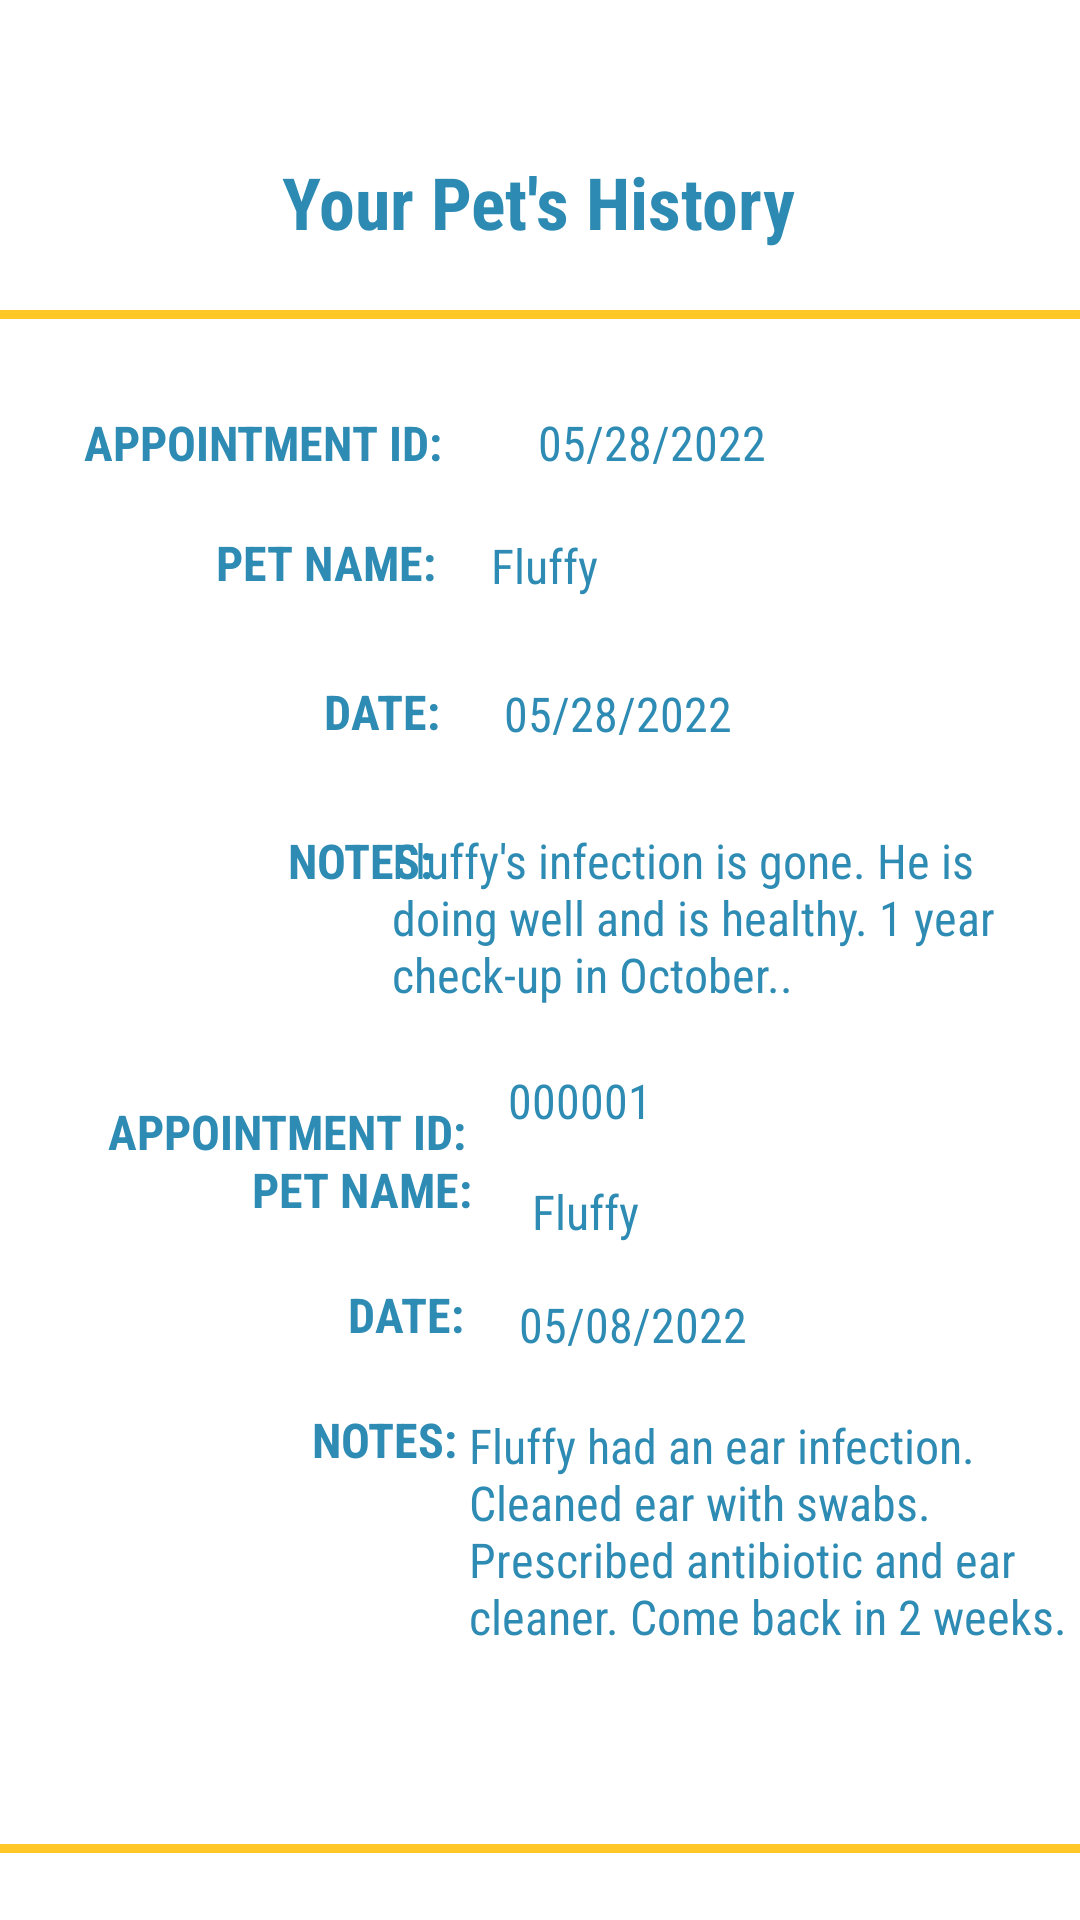

Android layout source for this screen:
<!-- AndroidManifest.xml: application theme Theme.VetApp -->
<!-- res/layout/activity_pets_appt_history.xml -->
<?xml version="1.0" encoding="utf-8"?>
<androidx.constraintlayout.widget.ConstraintLayout xmlns:android="http://schemas.android.com/apk/res/android"
    xmlns:app="http://schemas.android.com/apk/res-auto"
    xmlns:tools="http://schemas.android.com/tools"
    android:layout_width="match_parent"
    android:layout_height="match_parent"
    android:background="@color/white"
    tools:context=".petsApptHistory">

    <TextView
        android:id="@+id/txt_appt_history_title"
        android:layout_width="wrap_content"
        android:layout_height="wrap_content"
        android:fontFamily="sans-serif-condensed"
        android:text="@string/txt_appt_history_title"
        android:textColor="@color/hpdkblue"
        android:textSize="24sp"
        android:textStyle="bold"
        app:layout_constraintBottom_toBottomOf="parent"
        app:layout_constraintEnd_toEndOf="parent"
        app:layout_constraintHorizontal_bias="0.497"
        app:layout_constraintStart_toStartOf="parent"
        app:layout_constraintTop_toTopOf="parent"
        app:layout_constraintVertical_bias="0.084" />

    <View
        android:id="@+id/view2"
        android:layout_width="match_parent"
        android:layout_height="3dp"
        android:background="@color/hpgold"
        app:layout_constraintBottom_toBottomOf="parent"
        app:layout_constraintEnd_toEndOf="parent"
        app:layout_constraintHorizontal_bias="0.0"
        app:layout_constraintStart_toStartOf="parent"
        app:layout_constraintTop_toBottomOf="@+id/appt_notes2"
        app:layout_constraintVertical_bias="0.608" />

    <TextView
        android:id="@+id/appt_id2"
        android:layout_width="wrap_content"
        android:layout_height="wrap_content"
        android:fontFamily="sans-serif-condensed"
        android:text="@string/appt_petname2"
        android:textColor="#2E8BB3"
        android:textSize="16dp"
        app:layout_constraintBottom_toTopOf="@+id/appt_date2"
        app:layout_constraintEnd_toEndOf="parent"
        app:layout_constraintHorizontal_bias="0.119"
        app:layout_constraintStart_toEndOf="@+id/txt_appt_petname2"
        app:layout_constraintTop_toTopOf="parent"
        app:layout_constraintVertical_bias="0.961" />

    <TextView
        android:id="@+id/appt_petname2"
        android:layout_width="155dp"
        android:layout_height="21dp"
        android:layout_marginBottom="16dp"
        android:fontFamily="sans-serif-condensed"
        android:text="@string/appt_id2"
        android:textColor="#2E8BB3"
        android:textSize="16dp"
        app:layout_constraintBottom_toTopOf="@+id/appt_id2"
        app:layout_constraintEnd_toEndOf="parent"
        app:layout_constraintHorizontal_bias="0.28"
        app:layout_constraintStart_toEndOf="@+id/txt_appt_id2" />

    <View
        android:id="@+id/view"
        android:layout_width="match_parent"
        android:layout_height="3dp"
        android:background="@color/hpgold"
        app:layout_constraintBottom_toTopOf="@+id/appt_petname2"
        app:layout_constraintEnd_toEndOf="parent"
        app:layout_constraintHorizontal_bias="0.0"
        app:layout_constraintStart_toStartOf="parent"
        app:layout_constraintTop_toBottomOf="@+id/appt_notes"
        app:layout_constraintVertical_bias="0.475" />

    <TextView
        android:id="@+id/txt_appt_date"
        android:layout_width="wrap_content"
        android:layout_height="wrap_content"
        android:layout_marginStart="108dp"
        android:layout_marginBottom="28dp"
        android:fontFamily="sans-serif-condensed"
        android:text="@string/txt_appt_date"
        android:textColor="#2E8BB3"
        android:textSize="16dp"
        android:textStyle="bold"
        app:layout_constraintBottom_toTopOf="@+id/txt_appt_notes"
        app:layout_constraintStart_toStartOf="parent" />

    <TextView
        android:id="@+id/appt_date2"
        android:layout_width="119dp"
        android:layout_height="21dp"
        android:fontFamily="sans-serif-condensed"
        android:text="@string/appt_date2"
        android:textColor="#2E8BB3"
        android:textSize="16dp"
        app:layout_constraintBottom_toTopOf="@+id/appt_notes2"
        app:layout_constraintEnd_toEndOf="parent"
        app:layout_constraintHorizontal_bias="0.211"
        app:layout_constraintStart_toEndOf="@+id/txt_appt_date2"
        app:layout_constraintTop_toTopOf="parent"
        app:layout_constraintVertical_bias="0.957" />

    <View
        android:id="@+id/view3"
        android:layout_width="match_parent"
        android:layout_height="3dp"
        android:background="@color/hpgold"
        app:layout_constraintBottom_toTopOf="@+id/appt_id"
        app:layout_constraintEnd_toEndOf="parent"
        app:layout_constraintHorizontal_bias="0.0"
        app:layout_constraintStart_toStartOf="parent"
        app:layout_constraintTop_toTopOf="parent"
        app:layout_constraintVertical_bias="0.773" />

    <TextView
        android:id="@+id/txt_appt_petname2"
        android:layout_width="wrap_content"
        android:layout_height="wrap_content"
        android:layout_marginStart="84dp"
        android:layout_marginBottom="20dp"
        android:fontFamily="sans-serif-condensed"
        android:text="@string/txt_appt_petname2"
        android:textColor="#2E8BB3"
        android:textSize="16dp"
        android:textStyle="bold"
        app:layout_constraintBottom_toTopOf="@+id/txt_appt_date2"
        app:layout_constraintStart_toStartOf="parent" />

    <TextView
        android:id="@+id/txt_appt_id2"
        android:layout_width="wrap_content"
        android:layout_height="wrap_content"
        android:layout_marginStart="36dp"
        android:fontFamily="sans-serif-condensed"
        android:text="@string/txt_appt_id2"
        android:textColor="#2E8BB3"
        android:textSize="16dp"
        android:textStyle="bold"
        app:layout_constraintBottom_toTopOf="@+id/txt_appt_petname2"
        app:layout_constraintStart_toStartOf="parent"
        app:layout_constraintTop_toBottomOf="@+id/view"
        app:layout_constraintVertical_bias="0.619" />

    <TextView
        android:id="@+id/txt_appt_petname"
        android:layout_width="wrap_content"
        android:layout_height="wrap_content"
        android:layout_marginStart="72dp"
        android:layout_marginBottom="28dp"
        android:fontFamily="sans-serif-condensed"
        android:text="@string/txt_appt_petname"
        android:textColor="#2E8BB3"
        android:textSize="16dp"
        android:textStyle="bold"
        app:layout_constraintBottom_toTopOf="@+id/txt_appt_date"
        app:layout_constraintStart_toStartOf="parent" />

    <TextView
        android:id="@+id/txt_appt_id"
        android:layout_width="wrap_content"
        android:layout_height="wrap_content"
        android:layout_marginStart="28dp"
        android:fontFamily="sans-serif-condensed"
        android:text="@string/txt_appt_id"
        android:textColor="#2E8BB3"
        android:textSize="16dp"
        android:textStyle="bold"
        app:layout_constraintBottom_toTopOf="@+id/txt_appt_petname"
        app:layout_constraintStart_toStartOf="parent"
        app:layout_constraintTop_toTopOf="parent"
        app:layout_constraintVertical_bias="0.881" />

    <TextView
        android:id="@+id/appt_notes"
        android:layout_width="202dp"
        android:layout_height="109dp"
        android:layout_marginTop="276dp"
        android:layout_marginEnd="28dp"
        android:fontFamily="sans-serif-condensed"
        android:text="@string/appt_notes"
        android:textColor="#2E8BB3"
        android:textSize="16dp"
        app:layout_constraintEnd_toEndOf="parent"
        app:layout_constraintHorizontal_bias="0.971"
        app:layout_constraintStart_toEndOf="@+id/txt_appt_notes"
        app:layout_constraintTop_toTopOf="parent" />

    <TextView
        android:id="@+id/txt_appt_date2"
        android:layout_width="wrap_content"
        android:layout_height="wrap_content"
        android:layout_marginStart="116dp"
        android:layout_marginBottom="20dp"
        android:fontFamily="sans-serif-condensed"
        android:text="@string/txt_appt_date2"
        android:textColor="#2E8BB3"
        android:textSize="16dp"
        android:textStyle="bold"
        app:layout_constraintBottom_toTopOf="@+id/txt_appt_notes2"
        app:layout_constraintStart_toStartOf="parent" />

    <TextView
        android:id="@+id/appt_id"
        android:layout_width="wrap_content"
        android:layout_height="wrap_content"
        android:layout_marginStart="32dp"
        android:fontFamily="sans-serif-condensed"
        android:text="@string/appt_date"
        android:textColor="#2E8BB3"
        android:textSize="16dp"
        app:layout_constraintBottom_toTopOf="@+id/appt_petname"
        app:layout_constraintStart_toEndOf="@+id/txt_appt_id"
        app:layout_constraintTop_toTopOf="parent"
        app:layout_constraintVertical_bias="0.875" />

    <TextView
        android:id="@+id/txt_appt_notes"
        android:layout_width="50dp"
        android:layout_height="27dp"
        android:layout_marginStart="96dp"
        android:layout_marginTop="276dp"
        android:fontFamily="sans-serif-condensed"
        android:text="@string/txt_appt_notes"
        android:textColor="#2E8BB3"
        android:textSize="16dp"
        android:textStyle="bold"
        app:layout_constraintStart_toStartOf="parent"
        app:layout_constraintTop_toTopOf="parent" />

    <TextView
        android:id="@+id/appt_petname"
        android:layout_width="155dp"
        android:layout_height="21dp"
        android:fontFamily="sans-serif-condensed"
        android:text="@string/appt_petname"
        android:textColor="#2E8BB3"
        android:textSize="16dp"
        app:layout_constraintBottom_toTopOf="@+id/appt_date"
        app:layout_constraintEnd_toEndOf="parent"
        app:layout_constraintHorizontal_bias="0.309"
        app:layout_constraintStart_toEndOf="@+id/txt_appt_petname"
        app:layout_constraintTop_toTopOf="parent"
        app:layout_constraintVertical_bias="0.863" />

    <TextView
        android:id="@+id/appt_notes2"
        android:layout_width="202dp"
        android:layout_height="109dp"
        android:layout_marginBottom="60dp"
        android:fontFamily="sans-serif-condensed"
        android:text="@string/appt_notes2"
        android:textColor="#2E8BB3"
        android:textSize="16dp"
        app:layout_constraintBottom_toBottomOf="parent"
        app:layout_constraintEnd_toEndOf="parent"
        app:layout_constraintHorizontal_bias="0.545"
        app:layout_constraintStart_toEndOf="@+id/txt_appt_notes2" />

    <TextView
        android:id="@+id/appt_date"
        android:layout_width="119dp"
        android:layout_height="21dp"
        android:fontFamily="sans-serif-condensed"
        android:text="@string/appt_date"
        android:textColor="#2E8BB3"
        android:textSize="16dp"
        app:layout_constraintBottom_toTopOf="@+id/appt_notes"
        app:layout_constraintEnd_toEndOf="parent"
        app:layout_constraintHorizontal_bias="0.227"
        app:layout_constraintStart_toEndOf="@+id/txt_appt_date"
        app:layout_constraintTop_toTopOf="parent"
        app:layout_constraintVertical_bias="0.89" />

    <TextView
        android:id="@+id/txt_appt_notes2"
        android:layout_width="50dp"
        android:layout_height="27dp"
        android:layout_marginStart="104dp"
        android:layout_marginBottom="144dp"
        android:fontFamily="sans-serif-condensed"
        android:text="@string/txt_appt_notes2"
        android:textColor="#2E8BB3"
        android:textSize="16dp"
        android:textStyle="bold"
        app:layout_constraintBottom_toBottomOf="parent"
        app:layout_constraintStart_toStartOf="parent" />

    =
</androidx.constraintlayout.widget.ConstraintLayout>
<!-- resources referenced by this layout -->
<resources>
  <color name="hpdkblue">#2D8BB3</color>
  <color name="hpgold">#FFC826</color>
  <color name="white">#FFFFFFFF</color>
  <string name="appt_date">05/28/2022</string>
  <string name="appt_date2">05/08/2022</string>
  <string name="appt_id2">000001</string>
  <string name="appt_notes">Fluffy\'s infection is gone. He is doing well and is healthy. 1 year check-up in October..</string>
  <string name="appt_notes2">Fluffy had an ear infection. Cleaned ear with swabs. Prescribed antibiotic and ear cleaner. Come back in 2 weeks.</string>
  <string name="appt_petname">Fluffy</string>
  <string name="appt_petname2">Fluffy</string>
  <string name="txt_appt_date">DATE:</string>
  <string name="txt_appt_date2">DATE:</string>
  <string name="txt_appt_history_title">Your Pet\'s History</string>
  <string name="txt_appt_id">APPOINTMENT ID:</string>
  <string name="txt_appt_id2">APPOINTMENT ID:</string>
  <string name="txt_appt_notes">NOTES:</string>
  <string name="txt_appt_notes2">NOTES:</string>
  <string name="txt_appt_petname">PET NAME:</string>
  <string name="txt_appt_petname2">PET NAME:</string>
  <style name="Theme.VetApp" parent="Theme.MaterialComponents.DayNight.DarkActionBar">
          
          <item name="colorPrimary">@color/purple_500</item>
          <item name="colorPrimaryVariant">@color/purple_700</item>
          <item name="colorOnPrimary">@color/white</item>
          
          <item name="colorSecondary">@color/teal_200</item>
          <item name="colorSecondaryVariant">@color/teal_700</item>
          <item name="colorOnSecondary">@color/black</item>
          
          <item name="android:statusBarColor" tools:targetApi="l">?attr/colorPrimaryVariant</item>
          
      </style>
  <color name="purple_500">#FF6200EE</color>
  <color name="purple_700">#FF3700B3</color>
  <color name="teal_200">#FF03DAC5</color>
  <color name="teal_700">#FF018786</color>
  <color name="black">#FF000000</color>
</resources>
